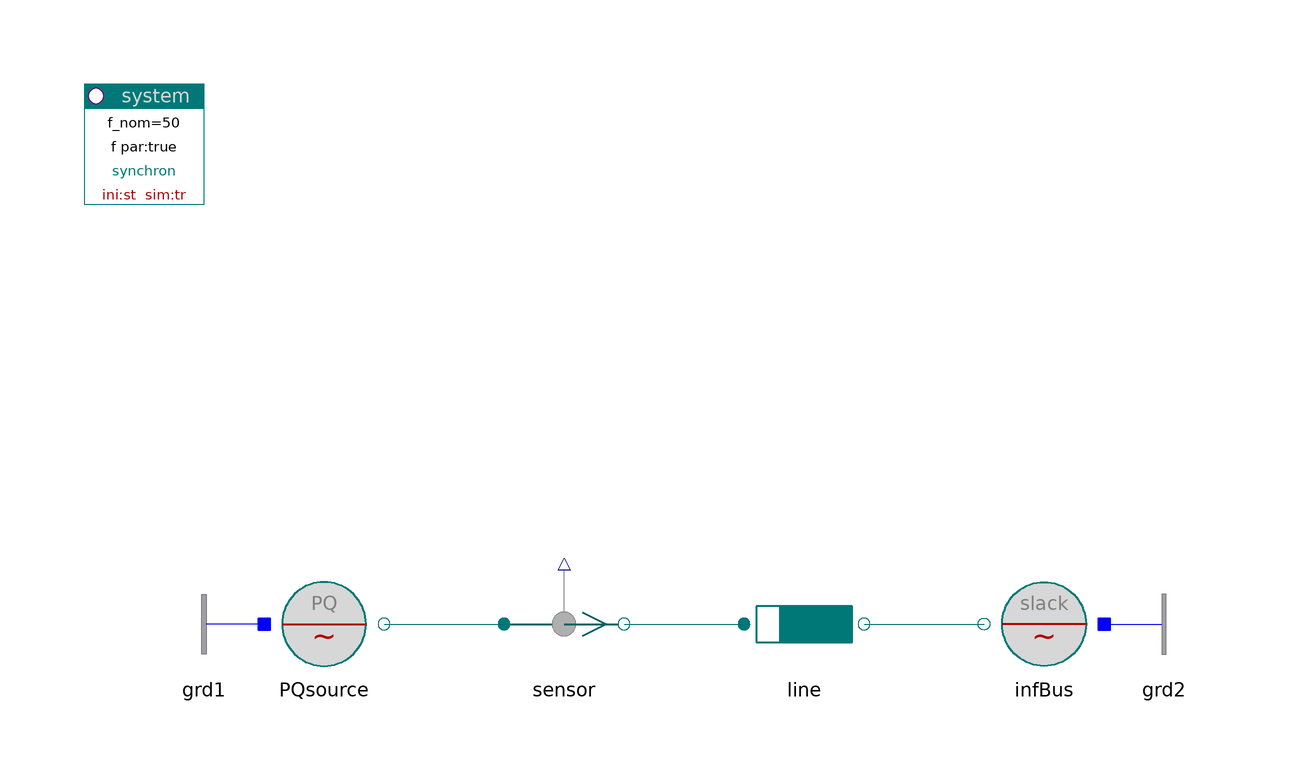

This picture is the connection diagram that the Modelica source below describes through its graphical annotations.

model PQsource "Power transfer from power source to slack bus"

  inner PowerSystems.System system
                      annotation (Placement(transformation(extent={{-100,80},{
              -80,100}})));
  PowerSystems.AC3ph.Sources.PQsource PQsource(
    S_nom=500e6,
    V_nom=20e3,
    pq0={1,0.428})
    annotation (Placement(transformation(extent={{-70,0},{-50,20}})));
  PowerSystems.AC3ph.Sensors.Psensor sensor
    annotation (Placement(transformation(extent={{-30,0},{-10,20}})));
  PowerSystems.AC3ph.Lines.RXline line(par(
    V_nom=20e3,
    S_nom=500e6),
    len=40e3)
    annotation (Placement(transformation(extent={{10,0},{30,20}})));
  PowerSystems.AC3ph.Sources.InfBus infBus(V_nom=20e3)
    annotation (Placement(transformation(extent={{70,0},{50,20}})));
  PowerSystems.AC3ph.Nodes.GroundOne grd1 annotation (Placement(transformation(
            extent={{-70,0},{-90,20}})));
  PowerSystems.AC3ph.Nodes.GroundOne grd2 annotation (Placement(transformation(
            extent={{70,0},{90,20}})));

equation
  connect(PQsource.term, sensor.term_p)   annotation (Line(points={{-50,10},{
            -30,10}}, color={0,110,110}));
  connect(sensor.term_n, line.term_p)   annotation (Line(points={{-10,10},{10,
            10}}, color={0,110,110}));
  connect(line.term_n, infBus.term)   annotation (Line(points={{30,10},{50,10}},
          color={0,110,110}));
  connect(grd1.term, PQsource.neutral)
      annotation (Line(points={{-70,10},{-70,10}}, color={0,0,255}));
  connect(infBus.neutral, grd2.term)
      annotation (Line(points={{70,10},{70,10}}, color={0,0,255}));
  annotation (
    Documentation(
            info="<html>
<p>Active and reactive power are given in the source node, whereas the slackBus is identical to the previous example.<br>
Both active and reactive powerflow are now directly determined through a parameter.</p>
<p><i>See for example:</i>
<pre>
 sensor.p[1:2]    active and reactive power
</pre></p>
<p><a href=\"modelica://PowerSystems.Examples.Spot.GenerationAC3ph\">up users guide</a></p>
</html>"),
      experiment(StopTime=1));
end PQsource;